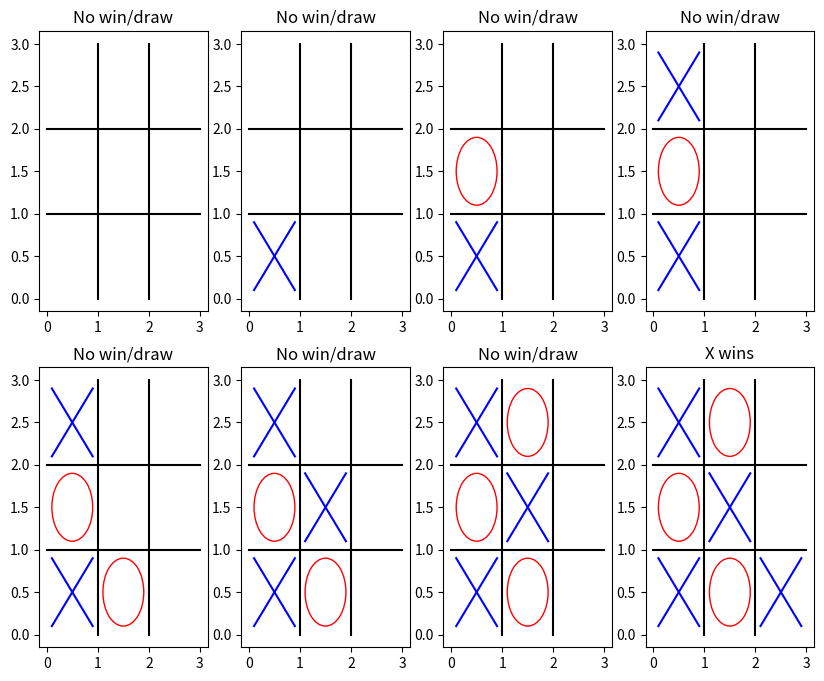

Write Python code to recreate this figure.
"""
Tic-tac-toe agent

[redacted]
"""
import numpy as np
import matplotlib.pyplot as plt


class TicTacToe:
    def __init__(self, rand_init: bool = False):
        self.state = np.zeros((3, 3))
        self.piece_dict = {"x": 1, "o": 2}

        # for testing
        if rand_init:
            for i in range(3):
                for j in range(3):
                    self.state[i, j] = np.random.randint(0, 3)

    def place(self, x: int, y: int, c: str):
        # place piece
        self.state[x, y] = self.piece_dict[c]

        # check for win/draw
        return self.check_state()

    def check_state(self, test_state: np.array = None):
        if test_state is None:
            test_state = self.state

        # check for win
        for d in range(1, 3):
            for i in range(3):
                # rows, columns, tl-br diagonal, bl-tr diagonal
                if np.all(test_state[i] == d )or \
                        np.all(test_state[:, i] == d) or \
                        np.all(test_state[(np.array([0, 1, 2]), np.array([0, 1, 2]))] == d) or \
                        np.all(test_state[(np.array([0, 1, 2]), np.array([2, 1, 0]))] == d):
                    return d
        else:
            # check for draw
            if np.all(test_state != 0):
                return -1
            # no win/draw
            else:
                return 0

    def clear_board(self):
        self.state = np.zeros((3, 3))

    @staticmethod
    def draw_piece(x, y, c, axes):
        if c == "x" or c == 1:
            axes.plot([0.1 + x, 0.9 + x], [0.1 + y, 0.9 + y], color='b')
            axes.plot([0.1 + x, 0.9 + x], [0.9 + y, 0.1 + y], color='b')
        elif c == "o" or c == 2:
            circle = plt.Circle((x + 0.5, y + 0.5), 0.4, color='r', fill=False)
            axes.add_artist(circle)

    def draw_board(self, state=None, axes=None):
        if state is None:
            state = self.state
        if axes is None:
            _, axes = plt.subplots(figsize=(10, 8))

        # lines
        axes.plot([0, 3], [1, 1], color='k')
        axes.plot([0, 3], [2, 2], color='k')
        axes.plot([1, 1], [0, 3], color='k')
        axes.plot([2, 2], [0, 3], color='k')

        # pieces
        for i in range(3):
            for j in range(3):
                if state[i, j] > 0:
                    self.draw_piece(i, j, state[i, j], axes)

        # state outcome
        w = self.check_state(state)
        if w == 1:
            axes.set_title("X wins")
        elif w == 2:
            axes.set_title("O wins")
        elif w == -1:
            axes.set_title("draw")
        else:
            axes.set_title("No win/draw")

    def plot_states(self, states=None):
        if states is None:
            states = [self.state]

        ns = len(states)
        nx = int(np.sqrt(ns))
        ny = ns // nx
        if ns % nx != 0:
            ny += 1

        _, axes = plt.subplots(nx, ny, figsize=(10, 8))
        n = 0
        for i in range(nx):
            for j in range(ny):
                ttt.draw_board(states[n], axes[i, j])
                n += 1

        plt.show()


class Agent:
    def __init__(self, ttt: TicTacToe, player="x"):
        self.player = player
        self.ttt = ttt
        self.seen_states = np.array([])
        self.values = np.array([])
        self.last_run = np.array([])

    def action(self):
        v_max = 0
        a = [-1, -1]
        best_state = None
        for i in range(3):
            for j in range(3):
                if self.ttt.state[i, j] == 0:
                    test_state = self.ttt.state.copy()
                    test_state[i, j] = self.ttt.piece_dict[self.player]

                    if self.seen_states.shape[0] > 0:
                        index = np.argwhere(((self.seen_states == test_state).all(axis=1)).all(axis=1))
                    else:
                        index = np.array([])

                    # if state is seen, initialise state value
                    if index.shape[0] == 0:
                        outcome = self.ttt.check_state(test_state)
                        if self.seen_states.shape[0] == 0:
                            self.seen_states = test_state.reshape(1, 3, 3)
                        else:
                            self.seen_states = np.vstack((self.seen_states, test_state.reshape(1, 3, 3)))

                        if outcome == 0:
                            self.values = np.append(self.values, 0.5)
                        elif outcome == self.ttt.piece_dict[self.player]:
                            self.values = np.append(self.values, 1.0)
                        else:
                            self.values = np.append(self.values, 0.0)

                        index = -1
                    else:
                        index = index[0][0]

                    v = self.values[index]
                    if v > v_max:
                        v_max = v
                        a = [i, j]
                        best_state = test_state

        # record new state chosen
        self.last_run = np.vstack((self.last_run, best_state.reshape(1, 3, 3)))

        # make best move
        return self.ttt.place(*a, self.player)

    def run_episode(self):
        outcome = 0
        self.last_run = self.ttt.state.reshape(1, 3, 3)  # record initial state
        while outcome == 0:
            outcome = agent.action()
            if agent.player == "x":
                agent.player = "o"
            else:
                agent.player = "x"

        self.ttt.clear_board()


if __name__ == '__main__':
    ttt = TicTacToe()
    agent = Agent(ttt)

    agent.run_episode()
    ttt.plot_states(agent.last_run)
